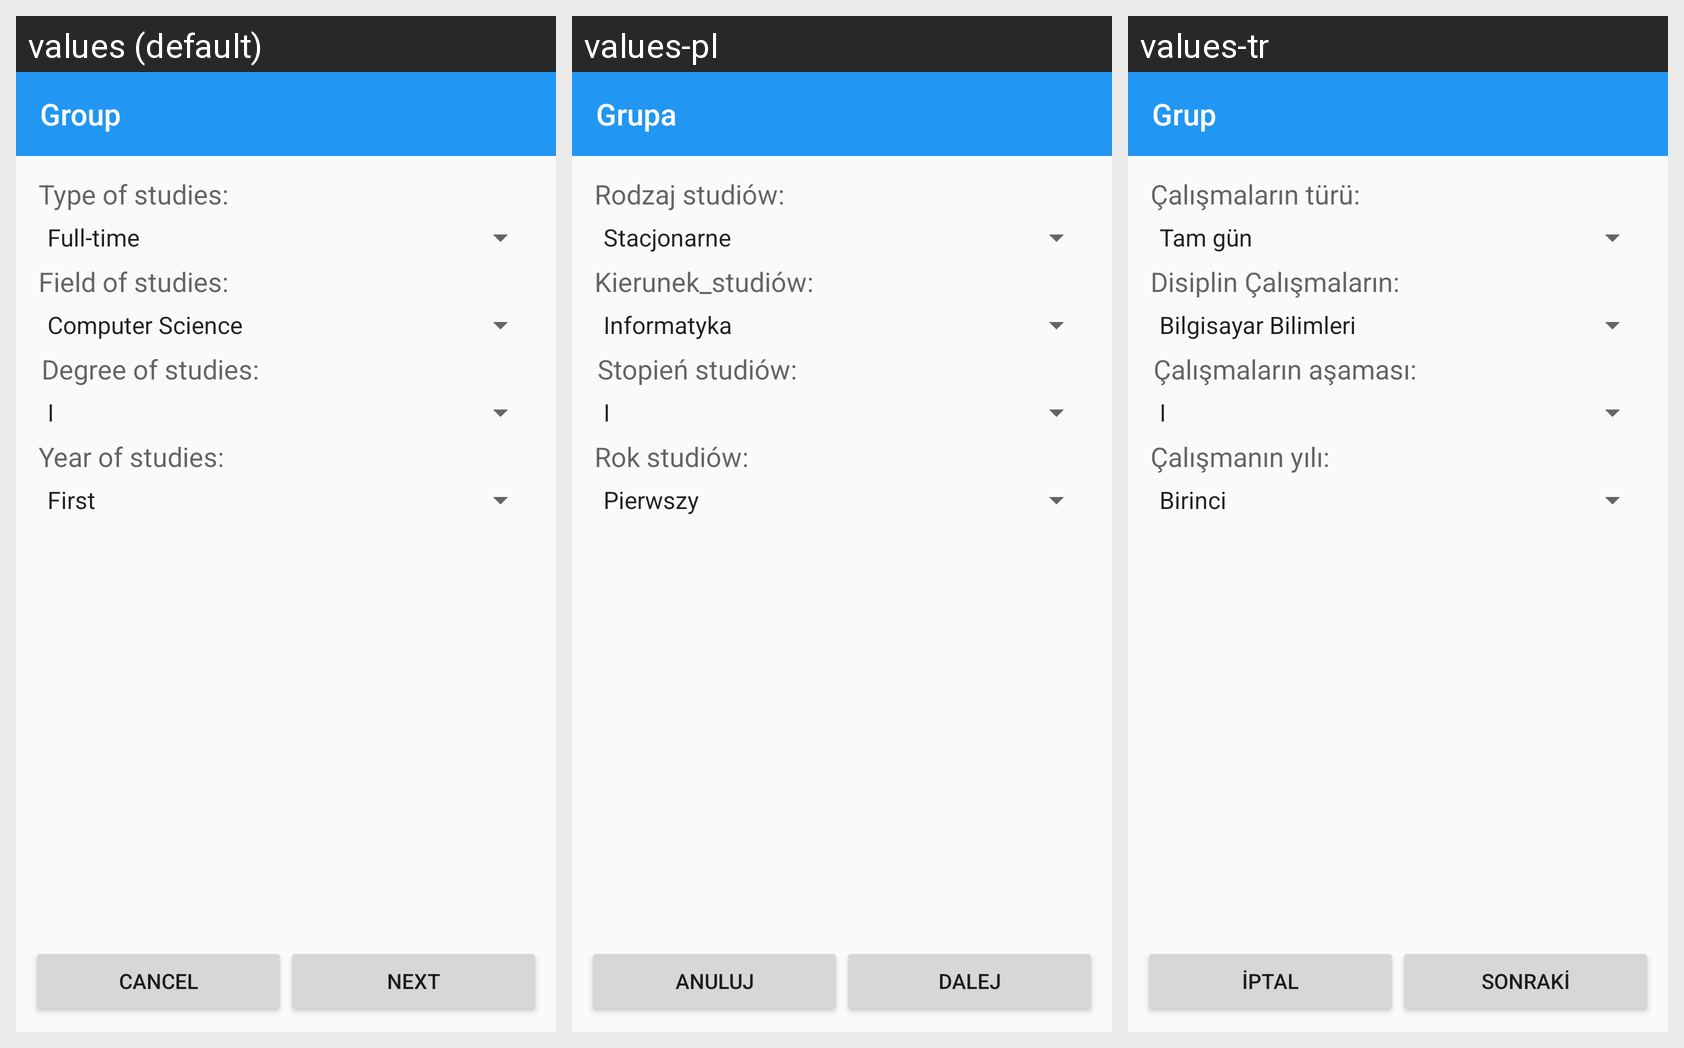

For this localized Android screen grid, give each drawn string resource with its value in every locale shown.
Android screen res/layout/my_preferences.xml rendered under 3 locales, left to right: values (default), values-pl, values-tr. Device: Nexus 5 (rendered at 1080×1920; each locale shown at half size, 540×960, under a caption strip naming it); theme AppTheme.
Strings drawn on this screen, with the default value and each locale's value (text and hints the layout hard-codes, and strings that could not be matched under every locale, appear in the picture but are not listed):

setting_group
  values: Group
  values-pl: Grupa
  values-tr: Grup

studies_type
  values: Type of studies:
  values-pl: Rodzaj studiów:
  values-tr: Çalışmaların türü:

studies_degree
  values: Field of studies:
  values-pl: Kierunek_studiów:
  values-tr: Disiplin Çalışmaların:

studies_level
  values: Degree of studies:
  values-pl: Stopień studiów:
  values-tr: Çalışmaların aşaması:

studies_year
  values: Year of studies:
  values-pl: Rok studiów:
  values-tr: Çalışmanın yılı:

cancel_button
  values: Cancel
  values-pl: Anuluj
  values-tr: İptal

ok_button
  values: Next
  values-pl: Dalej
  values-tr: Sonraki
